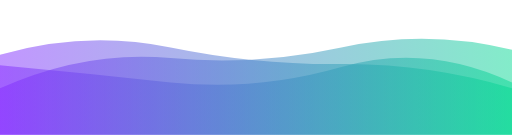
t = 0.00 s
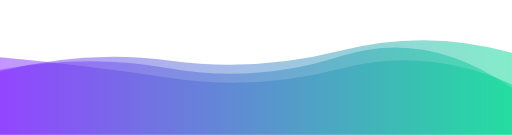
t = 1.11 s
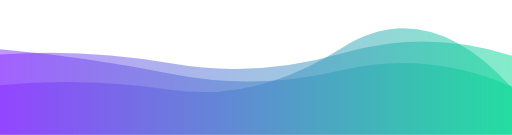
t = 2.22 s
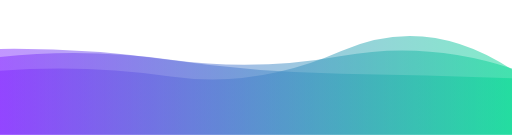
t = 3.33 s
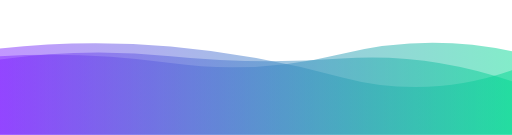
t = 4.45 s
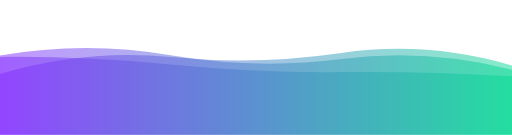
t = 5.56 s

The animated SVG that drew these frames (rendered in a browser with its animation timeline set to each time). Animation: 3 SMIL elements (animate=3); one cycle of 6.67 s, repeats indefinitely.

<svg xmlns="http://www.w3.org/2000/svg" xmlns:xlink="http://www.w3.org/1999/xlink" style="margin: auto; background: none; display: block; z-index: 1; position: relative; shape-rendering: auto;" width="1233" height="324" preserveAspectRatio="xMidYMid" viewBox="0 0 1233 324">
<g transform="translate(616.5,162) scale(1,-1) translate(-616.5,-162)"><linearGradient id="lg-0.9371917037416968" x1="0" x2="1" y1="0" y2="0">
  <stop stop-color="#8229ff" offset="0"></stop>
  <stop stop-color="#02d892" offset="1"></stop>
</linearGradient><path d="" fill="url(#lg-0.9371917037416968)" opacity="0.49">
  <animate attributeName="d" dur="6.666666666666666s" repeatCount="indefinite" keyTimes="0;0.333;0.667;1" calcMode="spline" keySplines="0.5 0 0.5 1;0.5 0 0.5 1;0.5 0 0.5 1" begin="0s" values="M0 0L 0 167.43029765456058Q 205.5 148.11755402156186  411 126.16507305404635T 822 163.1809202865063T 1233 126.02665072936392L 1233 0 Z;M0 0L 0 206.08512562393594Q 205.5 188.12138663749084  411 147.12632086792283T 822 155.42892132724216T 1233 116.44469079659017L 1233 0 Z;M0 0L 0 207.52248916359986Q 205.5 230.91225637095553  411 212.456921108384T 822 138.79984022845983T 1233 155.36457909215105L 1233 0 Z;M0 0L 0 167.43029765456058Q 205.5 148.11755402156186  411 126.16507305404635T 822 163.1809202865063T 1233 126.02665072936392L 1233 0 Z"></animate>
</path><path d="" fill="url(#lg-0.9371917037416968)" opacity="0.49">
  <animate attributeName="d" dur="6.666666666666666s" repeatCount="indefinite" keyTimes="0;0.333;0.667;1" calcMode="spline" keySplines="0.5 0 0.5 1;0.5 0 0.5 1;0.5 0 0.5 1" begin="-2.222222222222222s" values="M0 0L 0 181.49837497271156Q 205.5 210.41920178897055  411 189.35357862359376T 822 183.4463183270414T 1233 128.69647452838353L 1233 0 Z;M0 0L 0 111.87717352179281Q 205.5 203.94888127953107  411 184.6936977167117T 822 210.21298663191686T 1233 204.54119693303045L 1233 0 Z;M0 0L 0 193.40181704555465Q 205.5 208.106805846736  411 172.09796448012824T 822 195.8797306374887T 1233 190.47832374851282L 1233 0 Z;M0 0L 0 181.49837497271156Q 205.5 210.41920178897055  411 189.35357862359376T 822 183.4463183270414T 1233 128.69647452838353L 1233 0 Z"></animate>
</path><path d="" fill="url(#lg-0.9371917037416968)" opacity="0.49">
  <animate attributeName="d" dur="6.666666666666666s" repeatCount="indefinite" keyTimes="0;0.333;0.667;1" calcMode="spline" keySplines="0.5 0 0.5 1;0.5 0 0.5 1;0.5 0 0.5 1" begin="-4.444444444444444s" values="M0 0L 0 119.4882947467978Q 205.5 139.02597767172412  411 108.51748062072758T 822 208.64016025619935T 1233 112.53091204154731L 1233 0 Z;M0 0L 0 188.9224645236248Q 205.5 200.90737087634247  411 172.54903130100965T 822 194.72936472586593T 1233 201.32789840245795L 1233 0 Z;M0 0L 0 192.7796579145038Q 205.5 252.40040362471098  411 210.36353450968426T 822 170.344073442873T 1233 112.3191968074726L 1233 0 Z;M0 0L 0 119.4882947467978Q 205.5 139.02597767172412  411 108.51748062072758T 822 208.64016025619935T 1233 112.53091204154731L 1233 0 Z"></animate>
</path></g>
</svg>
